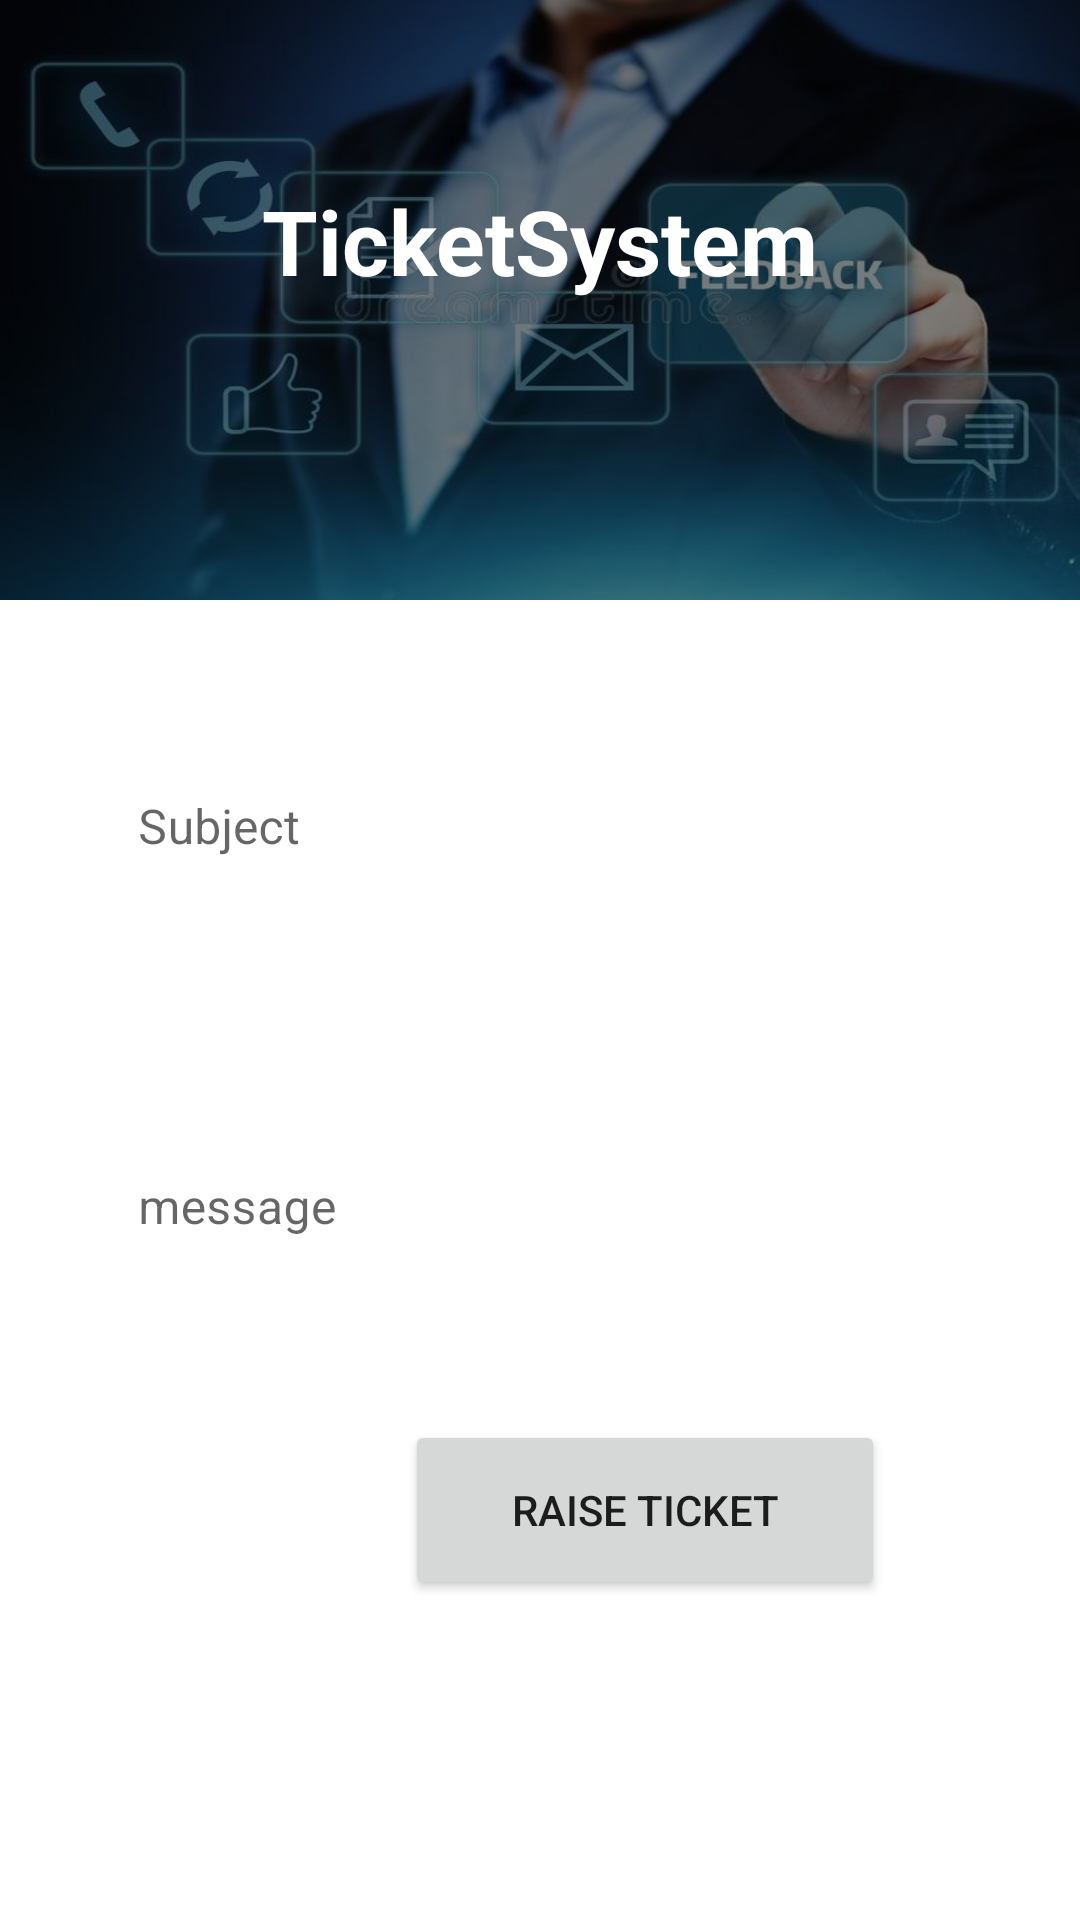

This screen was rendered from an Android layout file. Write that file and the resources it references.
<!-- AndroidManifest.xml: application theme Theme.KleeTeams -->
<!-- res/layout/activity_ticket_system.xml -->
<?xml version="1.0" encoding="utf-8"?>
<LinearLayout xmlns:android="http://schemas.android.com/apk/res/android"
    xmlns:app="http://schemas.android.com/apk/res-auto"
    xmlns:tools="http://schemas.android.com/tools"
    android:layout_width="match_parent"
    android:layout_height="match_parent"
    android:orientation="vertical"
    tools:context=".Client.TicketSystem">
    <LinearLayout
        android:layout_width="wrap_content"
        android:layout_height="200dp"
        android:orientation="vertical"
        android:background="@drawable/ticket01">
        <LinearLayout
            android:layout_width="match_parent"
            android:layout_height="match_parent"
            android:orientation="vertical"
            android:background="#80000000">
            <TextView
                android:layout_width="match_parent"
                android:layout_height="wrap_content"
                android:text="TicketSystem"
                android:textStyle="bold"
                android:textSize="30dp"
                android:gravity="center"
                android:textColor="@color/white"
                android:layout_marginTop="60dp">
            </TextView>
        </LinearLayout>
    </LinearLayout>
    <com.google.android.material.textfield.TextInputLayout
        android:layout_width="match_parent"
        android:layout_height="wrap_content"
        android:layout_margin="30dp"
        android:hint="Subject"
        app:boxBackgroundMode="none"
        app:startIconDrawable="@drawable/ic_baseline_email_24">

        <com.google.android.material.textfield.TextInputEditText
            android:id="@+id/subject"
            android:layout_width="match_parent"
            android:layout_height="wrap_content"
            android:inputType="text"
            android:maxLength="20" />
    </com.google.android.material.textfield.TextInputLayout>
    <com.google.android.material.textfield.TextInputLayout
        android:layout_width="match_parent"
        android:layout_height="wrap_content"
        android:layout_margin="30dp"
        android:hint="message"
        app:boxBackgroundMode="none"
        app:startIconDrawable="@drawable/ic_baseline_email_24">

        <com.google.android.material.textfield.TextInputEditText
            android:id="@+id/message"
            android:layout_width="match_parent"
            android:layout_height="wrap_content"
            android:inputType="text"
            android:maxLength="20" />
    </com.google.android.material.textfield.TextInputLayout>
    <LinearLayout
        android:layout_width="match_parent"
        android:layout_height="wrap_content"
        android:layout_margin="20dp"
        android:orientation="vertical">
        <Button
            android:id="@+id/raise"
            android:layout_width="160dp"
            android:layout_height="60dp"
            android:text="Raise Ticket"
            android:layout_marginLeft="115dp">
        </Button>
    </LinearLayout>
</LinearLayout>
<!-- resources referenced by this layout -->
<resources>
  <color name="white">#FFFFFFFF</color>
  <!-- drawable ticket01: jpg bitmap (drawable, 36818 bytes) -->
  <style name="Theme.KleeTeams" parent="Theme.MaterialComponents.DayNight.DarkActionBar">
          
          <item name="colorPrimary">@color/bayleaf</item>
          <item name="colorPrimaryVariant">@color/green</item>
          <item name="colorOnPrimary">@color/white</item>
          
          <item name="colorSecondary">@color/pearlbush</item>
          <item name="colorSecondaryVariant">@color/clamshell</item>
          <item name="colorOnSecondary">@color/black</item>
          
          <item name="android:statusBarColor" tools:targetApi="l">?attr/colorPrimaryVariant</item>
          
      </style>
  <color name="bayleaf">#82AC85</color>
  <color name="green">#00cba9</color>
  <color name="pearlbush">#E2CFC9</color>
  <color name="clamshell">#D1ACA5</color>
  <color name="black">#FF000000</color>
</resources>
